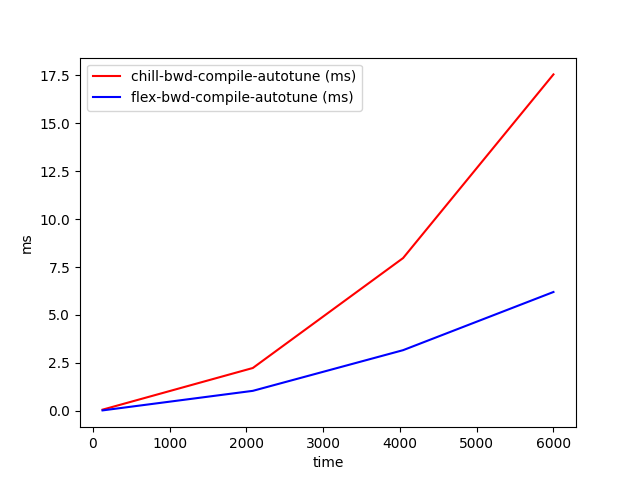

Data behind this chart, as committed beside it:
time, chill-bwd-compile-autotune (ms), flex-bwd-compile-autotune (ms)
128, 0.06593, 0.02729
2085, 2.237, 1.047
4042, 7.967, 3.167
6000, 17.54, 6.198
